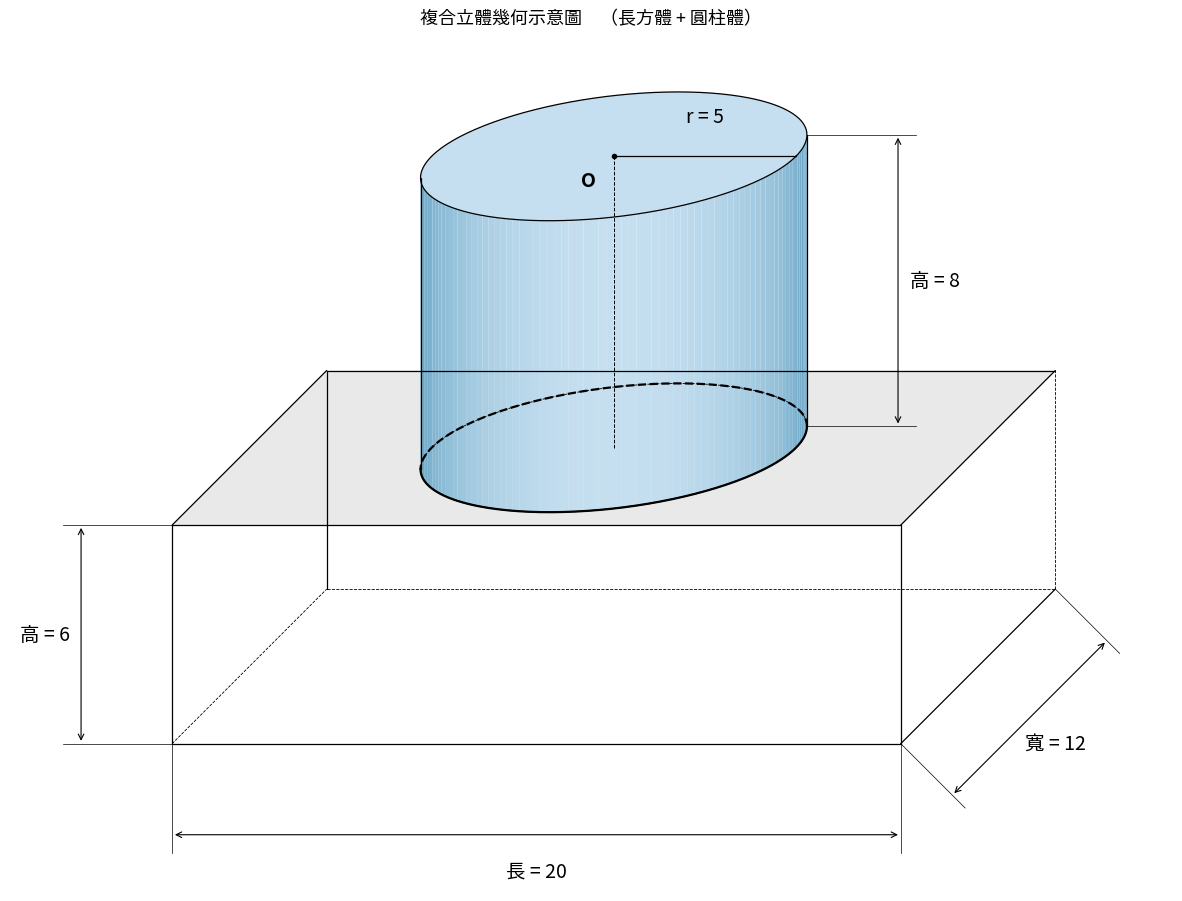

Write Python code to recreate this figure.
#!/usr/bin/env python3
"""
立體幾何題目自動生成器 v1.0
Solid Geometry Auto-Generator for K-12 Math Education

Usage:
    python geometry_generator.py
    → produces geometry_figure.png in the current directory.

Modify the parameters in generate_figure() or call it directly
to produce different problem variants.
"""

import numpy as np
import matplotlib
import matplotlib.pyplot as plt
from matplotlib import font_manager

# ── CJK font detection ────────────────────────────────────────────────────────
def _setup_font():
    """Pick the first available CJK-compatible font so Chinese labels render."""
    candidates = [
        "PingFang SC", "Heiti SC", "STHeiti", "STSong",   # macOS
        "Microsoft YaHei", "SimHei", "SimSun",             # Windows
        "Noto Sans CJK SC", "WenQuanYi Micro Hei",         # Linux
    ]
    available = {f.name for f in font_manager.fontManager.ttflist}
    for font in candidates:
        if font in available:
            matplotlib.rcParams["font.family"] = [font, "DejaVu Sans"]
            print(f"[font] using '{font}'")
            break
    matplotlib.rcParams["axes.unicode_minus"] = False


_setup_font()


# ── Oblique projection (斜二測畫法) ───────────────────────────────────────────
#   x-axis : horizontal right
#   y-axis : 45° upper-right, scaled by 0.5  (depth)
#   z-axis : vertical up

_PROJ_ANGLE = np.radians(45)
_PROJ_SCALE = 0.5          # y-axis compression ratio

# In the oblique projection, the visual silhouette tangent lines of a cylinder
# are NOT at θ=0/π but shifted by this angle.  Computed from d(px)/dθ = 0.
_SIL_ALPHA = np.arctan(_PROJ_SCALE * np.cos(_PROJ_ANGLE))   # ≈ 0.34 rad ≈ 19.5°


def project(x, y, z):
    """Map a 3-D point to 2-D screen coordinates."""
    px = x + _PROJ_SCALE * y * np.cos(_PROJ_ANGLE)
    py = z + _PROJ_SCALE * y * np.sin(_PROJ_ANGLE)
    return np.array([float(px), float(py)])


# ── Low-level segment helper ──────────────────────────────────────────────────

def _seg(ax, p3a, p3b, ls="-", lw=0.9, color="k"):
    """Project both endpoints and draw a line segment."""
    a, b = project(*p3a), project(*p3b)
    ax.plot(
        [a[0], b[0]], [a[1], b[1]],
        ls, color=color, lw=lw,
        solid_capstyle="round", solid_joinstyle="round",
    )


def shade_cylinder_side(ax, cx, cy, cz, radius, height,
                         light_color="#C5DFF0", dark_color="#5B9DC0",
                         n_strips=80):
    """
    Shade the visible lateral surface of a cylinder with a smooth gradient.

    Uses n_strips thin quadrilateral bands across the front half (θ ∈ [π, 2π]).
    Colour interpolates from dark_color at the tangent edges to light_color at
    the foremost centre point, mimicking a diffuse front-lit surface.
    No visible seam — the entire front side reads as one continuous surface.

    Call BEFORE draw_cylinder() so wireframe edges appear on top.
    """
    def _hex_to_rgb(h):
        h = h.lstrip("#")
        return tuple(int(h[i:i+2], 16) / 255 for i in (0, 2, 4))

    lc = np.array(_hex_to_rgb(light_color))
    dc = np.array(_hex_to_rgb(dark_color))

    # Arc runs from the true left silhouette to the true right silhouette,
    # passing through the foremost point.  Both edges are exactly at the
    # projected tangent lines drawn by draw_cylinder().
    a = _SIL_ALPHA
    t_start = np.pi + a          # left  silhouette (projected leftmost x)
    t_end   = 2 * np.pi + a      # right silhouette (projected rightmost x)
    thetas  = np.linspace(t_start, t_end, n_strips + 1)

    for i in range(n_strips):
        t_a, t_b = thetas[i], thetas[i + 1]
        t_mid = (t_a + t_b) / 2

        # sin(t - t_start) goes 0 → 1 → 0 symmetrically over [t_start, t_end]
        factor = float(np.sin(t_mid - t_start))
        color  = tuple(dc + factor * (lc - dc))

        pts = [
            project(cx + radius * np.cos(t_a), cy + radius * np.sin(t_a), cz),
            project(cx + radius * np.cos(t_b), cy + radius * np.sin(t_b), cz),
            project(cx + radius * np.cos(t_b), cy + radius * np.sin(t_b), cz + height),
            project(cx + radius * np.cos(t_a), cy + radius * np.sin(t_a), cz + height),
        ]
        ax.add_patch(plt.Polygon(pts, facecolor=color, edgecolor="none", zorder=1))


def fill_cylinder_top(ax, cx, cy, cz, radius, height, color="#C5DFF0", n=200):
    """
    Fill the top circle of the cylinder with a solid colour (default white).
    This closes the cap visually so the shape reads as a solid cylinder,
    not an open tube.  Draw AFTER side shading but BEFORE wireframe so the
    top-circle outline appears on top.
    """
    theta = np.linspace(0, 2 * np.pi, n)
    xs = cx + radius * np.cos(theta)
    ys = cy + radius * np.sin(theta)
    pts = [project(x, y, cz + height) for x, y in zip(xs, ys)]
    poly = plt.Polygon(pts, facecolor=color, edgecolor="none", zorder=1.5)
    ax.add_patch(poly)


def draw_cylinder_axis(ax, cx, cy, cz, height, lw=0.7):
    """
    Draw the central axis of the cylinder as a thin dashed line.
    Runs from the bottom-circle centre to the top-circle centre.
    Common in Chinese K-12 textbooks to show the axis of rotation.
    """
    p_bot = project(cx, cy, cz)
    p_top = project(cx, cy, cz + height)
    ax.plot(
        [p_bot[0], p_top[0]], [p_bot[1], p_top[1]],
        "--", color="k", lw=lw, zorder=3,
    )


def fill_face_2d(ax, pts_3d, color="#d0d0d0", alpha=0.35, zorder=0):
    """
    Fill a planar polygon face (given as 3-D vertices) with a flat colour.
    Draw BEFORE wireframe so lines appear on top.

    Parameters
    ----------
    pts_3d : list of (x, y, z) tuples, in order around the polygon
    color  : fill colour (default light gray)
    alpha  : opacity  (0 = transparent, 1 = opaque)
    zorder : drawing order (keep 0 so wireframe sits on top)
    """
    pts_2d = [project(*p) for p in pts_3d]
    poly = plt.Polygon(
        pts_2d,
        facecolor=color, edgecolor="none",
        alpha=alpha, zorder=zorder,
    )
    ax.add_patch(poly)


# ═════════════════════════════════════════════════════════════════════════════
#  CORE SHAPE FUNCTIONS
# ═════════════════════════════════════════════════════════════════════════════

def draw_cuboid(ax, length, width, height, ox=0.0, oy=0.0, oz=0.0):
    """
    Draw a wireframe cuboid (長方體) using oblique projection.

    Parameters
    ----------
    ax            : matplotlib Axes
    length, width, height : dimensions along x, y, z
    ox, oy, oz    : 3-D origin of the front-left-bottom corner

    Returns
    -------
    dict of named 3-D vertices  {'A': ..., 'B': ..., ... 'H': ...}
    """
    L, W, H = length, width, height

    # 8 corners  (named for easy reference in the caller)
    A  = (ox,     oy,     oz)       # front-left-bottom
    B  = (ox + L, oy,     oz)       # front-right-bottom
    C  = (ox + L, oy + W, oz)       # back-right-bottom
    D  = (ox,     oy + W, oz)       # back-left-bottom
    E  = (ox,     oy,     oz + H)   # front-left-top
    F  = (ox + L, oy,     oz + H)   # front-right-top
    G  = (ox + L, oy + W, oz + H)   # back-right-top
    Hv = (ox,     oy + W, oz + H)   # back-left-top

    # Visible edges (solid) ──────────────────────────────────────
    #   Front face   : A-B, A-E, B-F, E-F
    #   Top face     : E-F (shared), F-G, G-Hv, E-Hv
    #   Right bottom : B-C
    #   Back-left vert: D-Hv
    visible = [
        (A, B), (A, E), (B, F), (E, F),   # front face
        (F, G), (G, Hv), (E, Hv),          # top face (E-F already above)
        (B, C),                             # right bottom going back
        (D, Hv),                            # back-left vertical
    ]
    for a, b in visible:
        _seg(ax, a, b, ls="-", lw=0.9)

    # Hidden edges (dashed) ──────────────────────────────────────
    #   A-D (left bottom back), D-C (bottom back), C-G (back-right vert)
    hidden = [(A, D), (D, C), (C, G)]
    for a, b in hidden:
        _seg(ax, a, b, ls="--", lw=0.6)

    return dict(A=A, B=B, C=C, D=D, E=E, F=F, G=G, H=Hv)


def draw_cylinder(ax, cx, cy, cz, radius, height, n=300):
    """
    Draw a wireframe cylinder (圓柱體) with vertical axis (along z).

    Parameters
    ----------
    ax            : matplotlib Axes
    cx, cy        : 3-D centre of the bottom circle
    cz            : z-coordinate of the bottom face
    radius, height: dimensions
    n             : number of points used to draw each ellipse

    Returns
    -------
    dict  {'bottom': (cx,cy,cz),  'top': (cx,cy,cz+height)}
    """
    theta = np.linspace(0, 2 * np.pi, n)
    xs = cx + radius * np.cos(theta)
    ys = cy + radius * np.sin(theta)

    def _proj_circle(z_val):
        px = [project(x, y, z_val)[0] for x, y in zip(xs, ys)]
        py = [project(x, y, z_val)[1] for x, y in zip(xs, ys)]
        return px, py

    # Top circle – always fully visible
    tx, ty = _proj_circle(cz + height)
    ax.plot(tx, ty, "-", color="k", lw=0.9)

    # Bottom circle – visible arc solid, hidden arc dashed.
    # Split at the true projected silhouette angles (not simply θ=0/π).
    a = _SIL_ALPHA
    for t_range, ls, lw in [
        (np.linspace(np.pi + a, 2 * np.pi + a, n // 2), "-",  0.9),   # front (visible)
        (np.linspace(2 * np.pi + a, 3 * np.pi + a, n // 2), "--", 0.6),  # back (hidden)
    ]:
        xs_r = cx + radius * np.cos(t_range)
        ys_r = cy + radius * np.sin(t_range)
        px_r = [project(x, y, cz)[0] for x, y in zip(xs_r, ys_r)]
        py_r = [project(x, y, cz)[1] for x, y in zip(xs_r, ys_r)]
        ax.plot(px_r, py_r, ls, color="k", lw=lw)

    # Tangent lines at the true projected silhouette positions
    xl = cx + radius * np.cos(np.pi + a)
    yl = cy + radius * np.sin(np.pi + a)
    xr = cx + radius * np.cos(a)
    yr = cy + radius * np.sin(a)
    _seg(ax, (xl, yl, cz), (xl, yl, cz + height))
    _seg(ax, (xr, yr, cz), (xr, yr, cz + height))

    return dict(bottom=(cx, cy, cz), top=(cx, cy, cz + height))


# ═════════════════════════════════════════════════════════════════════════════
#  ANNOTATION FUNCTIONS
# ═════════════════════════════════════════════════════════════════════════════

def draw_dimension_line(ax, p1_2d, p2_2d, text,
                        perp, gap=1.5, ext=0.5, fontsize=9):
    """
    Draw a double-headed dimension arrow with a label.

    Parameters
    ----------
    p1_2d, p2_2d : 2-D endpoints (already projected)
    text         : label string
    perp         : direction away from the geometry (need not be normalised)
    gap          : perpendicular offset from the geometry
    ext          : extension-line overshoot beyond the dimension line
    fontsize     : text size
    """
    perp = np.asarray(perp, dtype=float)
    perp /= np.linalg.norm(perp)             # normalise

    p1, p2 = np.asarray(p1_2d), np.asarray(p2_2d)
    q1 = p1 + perp * gap
    q2 = p2 + perp * gap

    # Extension lines (from geometry to just past the dimension line)
    for p, q in [(p1, q1), (p2, q2)]:
        tip = q + perp * ext
        ax.plot([p[0], tip[0]], [p[1], tip[1]], "-", color="k", lw=0.5)

    # Double-headed arrow along the offset line
    ax.annotate(
        "", xy=tuple(q2), xytext=tuple(q1),
        arrowprops=dict(arrowstyle="<->", color="k", lw=0.8,
                        mutation_scale=10),
    )

    # Label centred on the dimension line, offset outward a little
    mid = (q1 + q2) / 2
    ax.text(
        *(mid + perp * 1.0), text,
        ha="center", va="center", fontsize=fontsize,
        bbox=dict(boxstyle="round,pad=0.15", fc="white", ec="none"),
    )


def draw_radius_line(ax, center_3d, radius, angle_deg=0,
                     label="r", center_label="O", fontsize=9):
    """
    Draw a radius line on a horizontal circle and label the centre.

    Parameters
    ----------
    center_3d   : 3-D centre of the circle  (x, y, z)
    radius      : circle radius
    angle_deg   : direction of the radius in the real xy-plane
    label       : text placed at the midpoint of the radius line
    center_label: text placed at the centre point
    fontsize    : text size
    """
    cx, cy, cz = center_3d
    ang = np.radians(angle_deg)
    ex = cx + radius * np.cos(ang)
    ey = cy + radius * np.sin(ang)

    pc = project(cx, cy, cz)
    pe = project(ex, ey, cz)

    # Radius line
    ax.plot([pc[0], pe[0]], [pc[1], pe[1]], "-", color="k", lw=0.9)

    # Centre dot and label
    ax.plot(pc[0], pc[1], "o", color="k", ms=3)
    ax.text(pc[0] - 0.5, pc[1] - 0.4, center_label,
            ha="right", va="top", fontsize=fontsize, fontweight="bold")

    # Radius label at midpoint, shifted slightly above
    mid = (pc + pe) / 2
    ax.text(mid[0], mid[1] + 0.8, label,
            ha="center", va="bottom", fontsize=fontsize, style="italic")


# ═════════════════════════════════════════════════════════════════════════════
#  FUTURE SHAPE STUBS  (ready to extend)
# ═════════════════════════════════════════════════════════════════════════════

def draw_triangular_prism(ax, base_a, base_b, base_c, height,
                          ox=0.0, oy=0.0, oz=0.0):
    """Stub – draw a triangular prism (三角柱). Not yet implemented."""
    raise NotImplementedError("draw_triangular_prism: coming soon")


def draw_cone(ax, cx, cy, cz, radius, height):
    """Stub – draw a cone (圓錐). Not yet implemented."""
    raise NotImplementedError("draw_cone: coming soon")


def draw_pyramid(ax, base_length, base_width, height,
                 ox=0.0, oy=0.0, oz=0.0):
    """Stub – draw a rectangular pyramid (四角錐). Not yet implemented."""
    raise NotImplementedError("draw_pyramid: coming soon")


# ═════════════════════════════════════════════════════════════════════════════
#  MAIN SCENE BUILDER
# ═════════════════════════════════════════════════════════════════════════════

def generate_figure(
    box_length  = 20,
    box_width   = 12,
    box_height  =  6,
    cyl_radius  =  5,
    cyl_height  =  8,
    filename    = "geometry_figure.png",
    dpi         = 150,
    show        = True,
):
    """
    Generate a composite long-cuboid + cylinder diagram.

    All parameters are independent so you can pass different values
    to auto-generate different exam-question variants:

        generate_figure(box_length=24, box_width=10, box_height=8,
                        cyl_radius=4, cyl_height=10,
                        filename="variant2.png")
    """
    fig, ax = plt.subplots(figsize=(12, 9))
    ax.set_aspect("equal")
    ax.axis("off")

    cx = box_length / 2
    cy = box_width  / 2
    cz = box_height

    # ── 0. Shading: fill top face BEFORE wireframe (stays behind lines) ──
    #   Top face corners in 3-D order: E → F → G → H
    top_face = [
        (0,            0,           cz),   # E  front-left
        (box_length,   0,           cz),   # F  front-right
        (box_length,   box_width,   cz),   # G  back-right
        (0,            box_width,   cz),   # Hv back-left
    ]
    fill_face_2d(ax, top_face, color="#c8c8c8", alpha=0.40)

    # ── 1. Draw the cuboid wireframe ──────────────────────────────
    v = draw_cuboid(ax, box_length, box_width, box_height)

    # ── 2. Cylinder fills — all drawn before wireframe so lines sit on top ──
    shade_cylinder_side(ax, cx, cy, cz, cyl_radius, cyl_height)  # side shading
    fill_cylinder_top(ax, cx, cy, cz, cyl_radius, cyl_height)    # white cap

    # ── 3. Cylinder wireframe + axis ──────────────────────────────
    draw_cylinder(ax, cx, cy, cz, cyl_radius, cyl_height)
    draw_cylinder_axis(ax, cx, cy, cz, cyl_height)               # centre axis

    # ── 3b. Re-draw the contact ellipse thicker to show the joint ─
    #   Full bottom circle at z = cz (both visible and hidden arcs)
    n = 300
    theta = np.linspace(0, 2 * np.pi, n)
    xs = cx + cyl_radius * np.cos(theta)
    ys = cy + cyl_radius * np.sin(theta)
    _a = _SIL_ALPHA
    for t_range, ls in [
        (np.linspace(np.pi + _a, 2 * np.pi + _a, n // 2), "-"),          # front
        (np.linspace(2 * np.pi + _a, 3 * np.pi + _a, n // 2), "--"),     # back
    ]:
        xs_r = cx + cyl_radius * np.cos(t_range)
        ys_r = cy + cyl_radius * np.sin(t_range)
        px_r = [project(x, y, cz)[0] for x, y in zip(xs_r, ys_r)]
        py_r = [project(x, y, cz)[1] for x, y in zip(xs_r, ys_r)]
        ax.plot(px_r, py_r, ls, color="k", lw=1.6)   # thicker = emphasis

    # ── 4. Dimension lines ────────────────────────────────────────

    DIM_FS = 14   # dimension label font size
    RAD_FS = 14   # radius / centre-O font size

    # Cuboid: length (front-bottom edge  A → B)
    draw_dimension_line(
        ax,
        project(*v["A"]), project(*v["B"]),
        f"長 = {box_length}",
        perp=(0, -1), gap=2.5, fontsize=DIM_FS,
    )

    # Cuboid: width (right-bottom edge  B → C, goes oblique)
    draw_dimension_line(
        ax,
        project(*v["B"]), project(*v["C"]),
        f"寬 = {box_width}",
        perp=(1, -1), gap=2.0, fontsize=DIM_FS,
    )

    # Cuboid: height (front-left vertical  A → E)
    draw_dimension_line(
        ax,
        project(*v["A"]), project(*v["E"]),
        f"高 = {box_height}",
        perp=(-1, 0), gap=2.5, fontsize=DIM_FS,
    )

    # Cylinder: height – placed at the true right silhouette tangent
    _xr = cx + cyl_radius * np.cos(_SIL_ALPHA)
    _yr = cy + cyl_radius * np.sin(_SIL_ALPHA)
    p_cyl_bot = project(_xr, _yr, cz)
    p_cyl_top = project(_xr, _yr, cz + cyl_height)
    draw_dimension_line(
        ax,
        p_cyl_bot, p_cyl_top,
        f"高 = {cyl_height}",
        perp=(1, 0), gap=2.5, fontsize=DIM_FS,
    )

    # Cylinder: radius on the top circle (fully visible), going rightward
    draw_radius_line(
        ax,
        center_3d=(cx, cy, cz + cyl_height),
        radius=cyl_radius,
        angle_deg=0,
        label=f"r = {cyl_radius}",
        center_label="O",
        fontsize=RAD_FS,
    )

    # ── 4. Title ──────────────────────────────────────────────────
    ax.set_title(
        "複合立體幾何示意圖　（長方體 + 圓柱體）",
        fontsize=13, pad=22,
    )

    # ── 5. Save / show ────────────────────────────────────────────
    plt.tight_layout()
    fig.savefig(filename, dpi=dpi, bbox_inches="tight", facecolor="white")
    print(f"✓ 圖形已儲存為 {filename}")
    if show:
        plt.show()
    plt.close(fig)


# ─────────────────────────────────────────────────────────────────────────────
if __name__ == "__main__":
    # ── Default parameters (matches the problem statement) ────────
    generate_figure(
        box_length = 20,
        box_width  = 12,
        box_height =  6,
        cyl_radius =  5,
        cyl_height =  8,
        filename   = "geometry_figure.png",
        dpi        = 150,
        show       = True,
    )

    # ── Uncomment to produce a different variant ──────────────────
    # generate_figure(
    #     box_length=30, box_width=15, box_height=8,
    #     cyl_radius=6, cyl_height=10,
    #     filename="variant_large.png",
    # )
